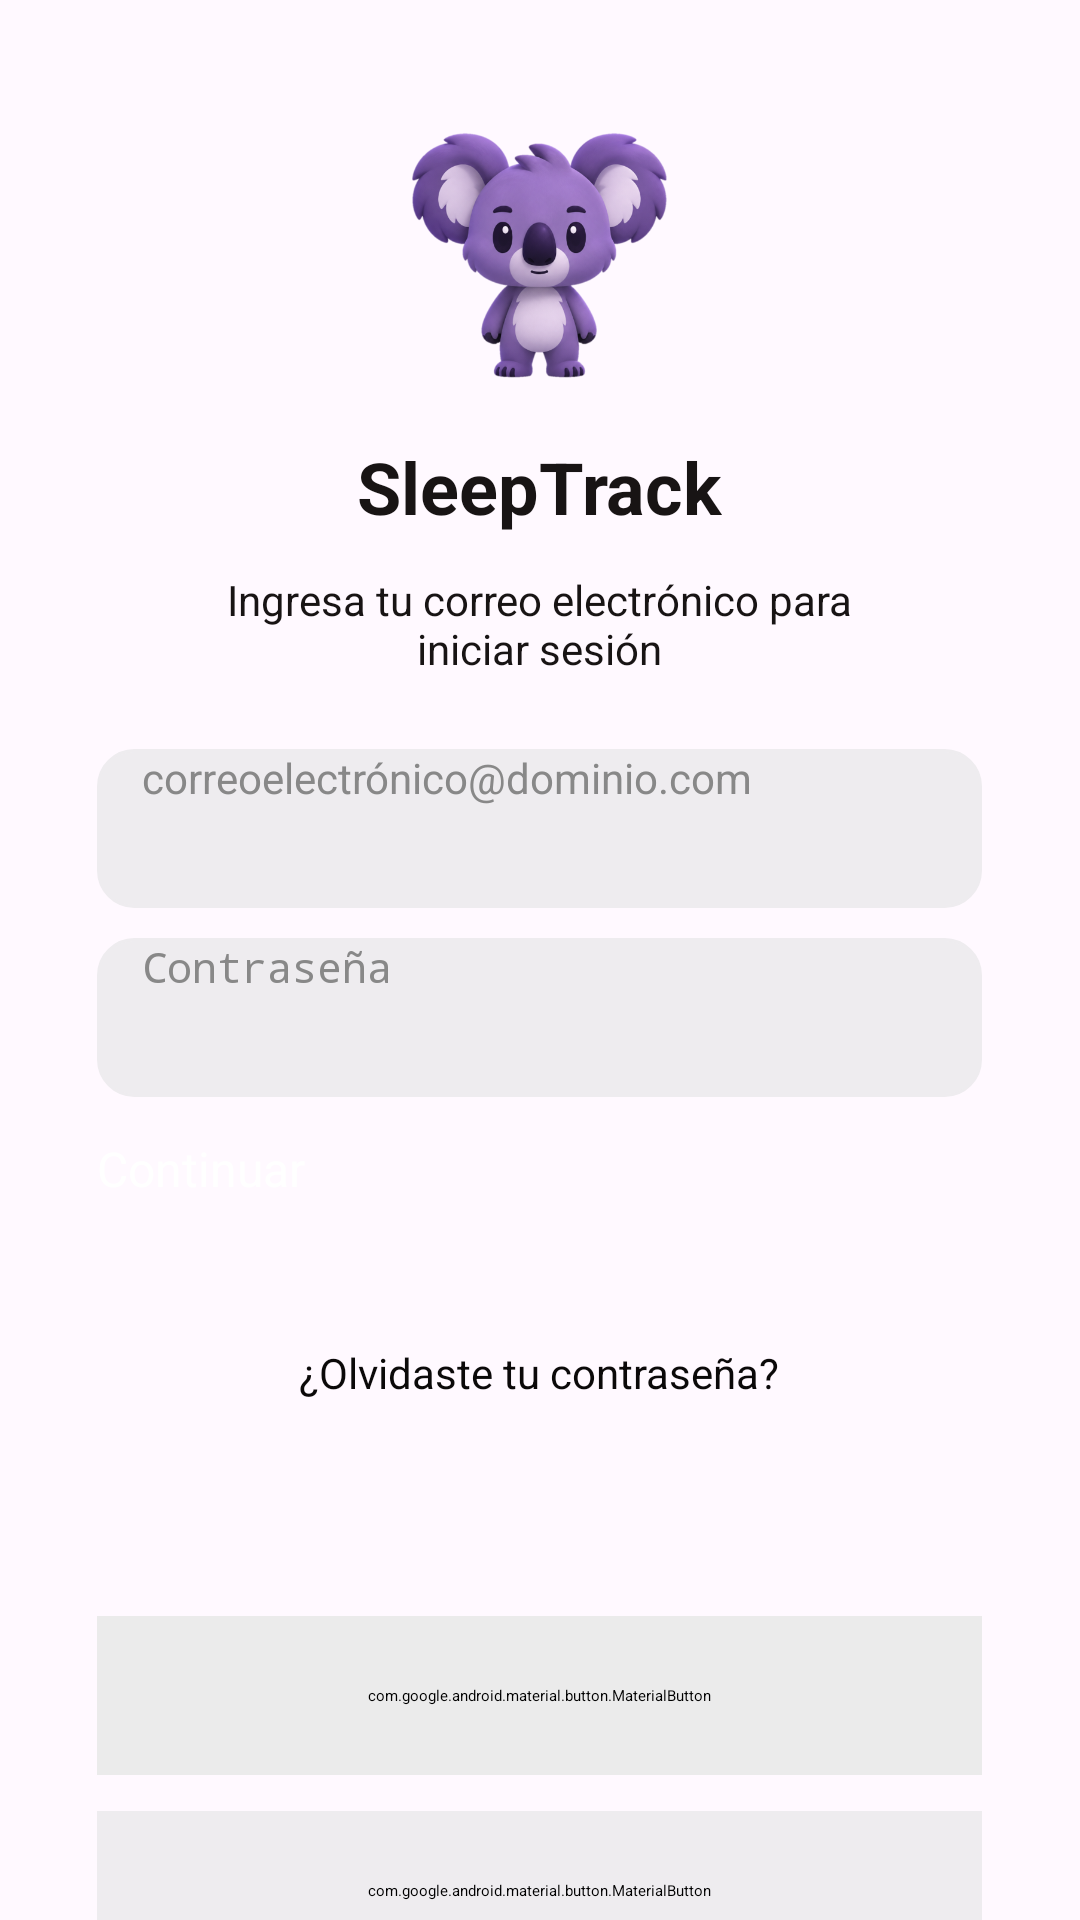

Android layout source for this screen:
<!-- AndroidManifest.xml: activity theme Theme.SleepTrack.StartupS -->
<!-- res/layout/activity_main.xml -->
<?xml version="1.0" encoding="utf-8"?>
<androidx.constraintlayout.widget.ConstraintLayout
    xmlns:android="http://schemas.android.com/apk/res/android"
    xmlns:app="http://schemas.android.com/apk/res-auto"
    xmlns:tools="http://schemas.android.com/tools"
    android:id="@+id/main"
    android:layout_width="match_parent"
    android:layout_height="match_parent"
    android:background="#FFF9FF"
    tools:context=".MainActivity">

    <ScrollView
        android:layout_width="match_parent"
        android:layout_height="match_parent"
        android:fillViewport="true"
        android:scrollbars="none">

        <LinearLayout
            android:layout_width="match_parent"
            android:layout_height="match_parent"
            android:gravity="center"
            android:orientation="vertical"
            android:padding="20dp">

            <ImageView
                android:id="@+id/imageView4"
                android:layout_width="113dp"
                android:layout_height="126dp"
                android:scaleType="fitCenter"
                android:src="@drawable/koala1" />

            <TextView
                android:id="@+id/appname"
                android:layout_width="wrap_content"
                android:layout_height="wrap_content"
                android:text="SleepTrack"
                android:textColor="#181414"
                android:textSize="24sp"
                android:textStyle="bold"
                android:gravity="center" />

            <TextView
                android:id="@+id/textView2"
                android:layout_width="295dp"
                android:layout_height="wrap_content"
                android:layout_marginTop="12dp"
                android:gravity="center"
                android:text="Ingresa tu correo electrónico para&#10;iniciar sesión"
                android:textColor="#181414"
                android:textSize="14sp" />

            <EditText
                android:id="@+id/etCorreo"
                android:layout_width="295dp"
                android:layout_height="53dp"
                android:layout_marginTop="24dp"
                android:background="@drawable/borde_input"
                android:backgroundTint="#EEECEF"
                android:hint="correoelectrónico@dominio.com"
                android:inputType="textEmailAddress"
                android:paddingStart="15dp"
                android:paddingEnd="15dp"
                android:singleLine="true"
                android:textColor="#181414"
                android:textColorHint="#888888"
                android:textSize="14sp" />

            <EditText
                android:id="@+id/etContrasena"
                android:layout_width="295dp"
                android:layout_height="53dp"
                android:layout_marginTop="10dp"
                android:background="@drawable/borde_input"
                android:backgroundTint="#EEECEF"
                android:hint="Contraseña"
                android:inputType="textPassword"
                android:paddingStart="15dp"
                android:paddingEnd="15dp"
                android:singleLine="true"
                android:textColor="#181414"
                android:textColorHint="#888888"
                android:textSize="14sp" />

            <Button
                android:id="@+id/btn_continuar"
                android:layout_width="295dp"
                android:layout_height="53dp"
                android:layout_marginTop="13dp"
                android:backgroundTint="#1A0D0D"
                android:text="Continuar"
                android:textAllCaps="false"
                android:textColor="#FFFFFF"
                android:textSize="16sp" />


            <TextView
                android:id="@+id/btn_olvidar"
                android:layout_width="wrap_content"
                android:layout_height="42dp"
                android:layout_gravity="center"
                android:layout_marginTop="5dp"
                android:gravity="center"
                android:background="@android:color/transparent"
                android:text="¿Olvidaste tu contraseña?"
                android:textColor="#0B0909"
                android:textSize="14sp"
                android:clickable="true"
                android:focusable="true" />


            <ImageView
                android:id="@+id/imageView3"
                android:layout_width="295dp"
                android:layout_height="40dp"
                android:layout_marginTop="8dp"
                android:scaleType="fitCenter"
                app:srcCompat="@drawable/line" />

            <com.google.android.material.button.MaterialButton
                android:id="@+id/btn_google"
                android:layout_width="295dp"
                android:layout_height="53dp"
                android:layout_marginTop="12dp"
                android:backgroundTint="#EBEBEB"
                android:insetLeft="0dp"
                android:insetTop="0dp"
                android:insetRight="0dp"
                android:insetBottom="0dp"
                android:text="Continuar con Google"
                android:textAllCaps="false"
                android:textColor="#181414"
                android:textSize="17sp"
                app:cornerRadius="24dp"
                app:icon="@drawable/icon_1"
                app:iconGravity="textStart"
                app:iconPadding="10dp"
                app:iconSize="28dp"
                app:iconTint="@null" />

            <com.google.android.material.button.MaterialButton
                android:id="@+id/btn_crearcuenta"
                android:layout_width="295dp"
                android:layout_height="53dp"
                android:layout_marginTop="12dp"
                android:backgroundTint="#EEECEF"
                android:insetTop="0dp"
                android:insetBottom="0dp"
                android:text="Crear una nueva cuenta"
                android:textAllCaps="false"
                android:textColor="#181414"
                android:textSize="16sp"
                app:cornerRadius="24dp"
                app:strokeColor="#000000"
                app:strokeWidth="1dp" />

        </LinearLayout>

    </ScrollView>

</androidx.constraintlayout.widget.ConstraintLayout>
<!-- resources referenced by this layout -->
<resources>
  <!-- drawable borde_input (drawable) -->
  <?xml version="1.0" encoding="utf-8"?>
      <shape xmlns:android="http://schemas.android.com/apk/res/android"
  
  android:shape="rectangle">
  
  <solid android:color="#FFFFFF" />
  
  <stroke
      android:width="1dp"
      android:color="#DDDDDD" />
  
  <corners android:radius="12dp" />
  
  </shape>
  <!-- drawable koala1: png bitmap (drawable, 235456 bytes) -->
  <!-- drawable line: png bitmap (drawable, 54937 bytes) -->
  <style name="Theme.SleepTrack.StartupS" parent="Theme.SplashScreen">
          <item name="windowSplashScreenBackground">#FFFFFF</item>
          <item name="windowSplashScreenAnimatedIcon">@drawable/sleeptrack_logo_s</item>
          <item name="postSplashScreenTheme">@style/Theme.SleepTrack</item>
          <item name="android:windowLightStatusBar">true</item>
          <item name="android:statusBarColor">#FFFFFF</item>
          <item name="android:navigationBarColor">#FFFFFF</item>
      </style>
  <!-- drawable sleeptrack_logo_s: png bitmap (drawable, 425390 bytes) -->
  <style name="Theme.SleepTrack" parent="Base.Theme.SleepTrack" />
  <style name="Base.Theme.SleepTrack" parent="Theme.Material3.DayNight.NoActionBar">
      </style>
</resources>
